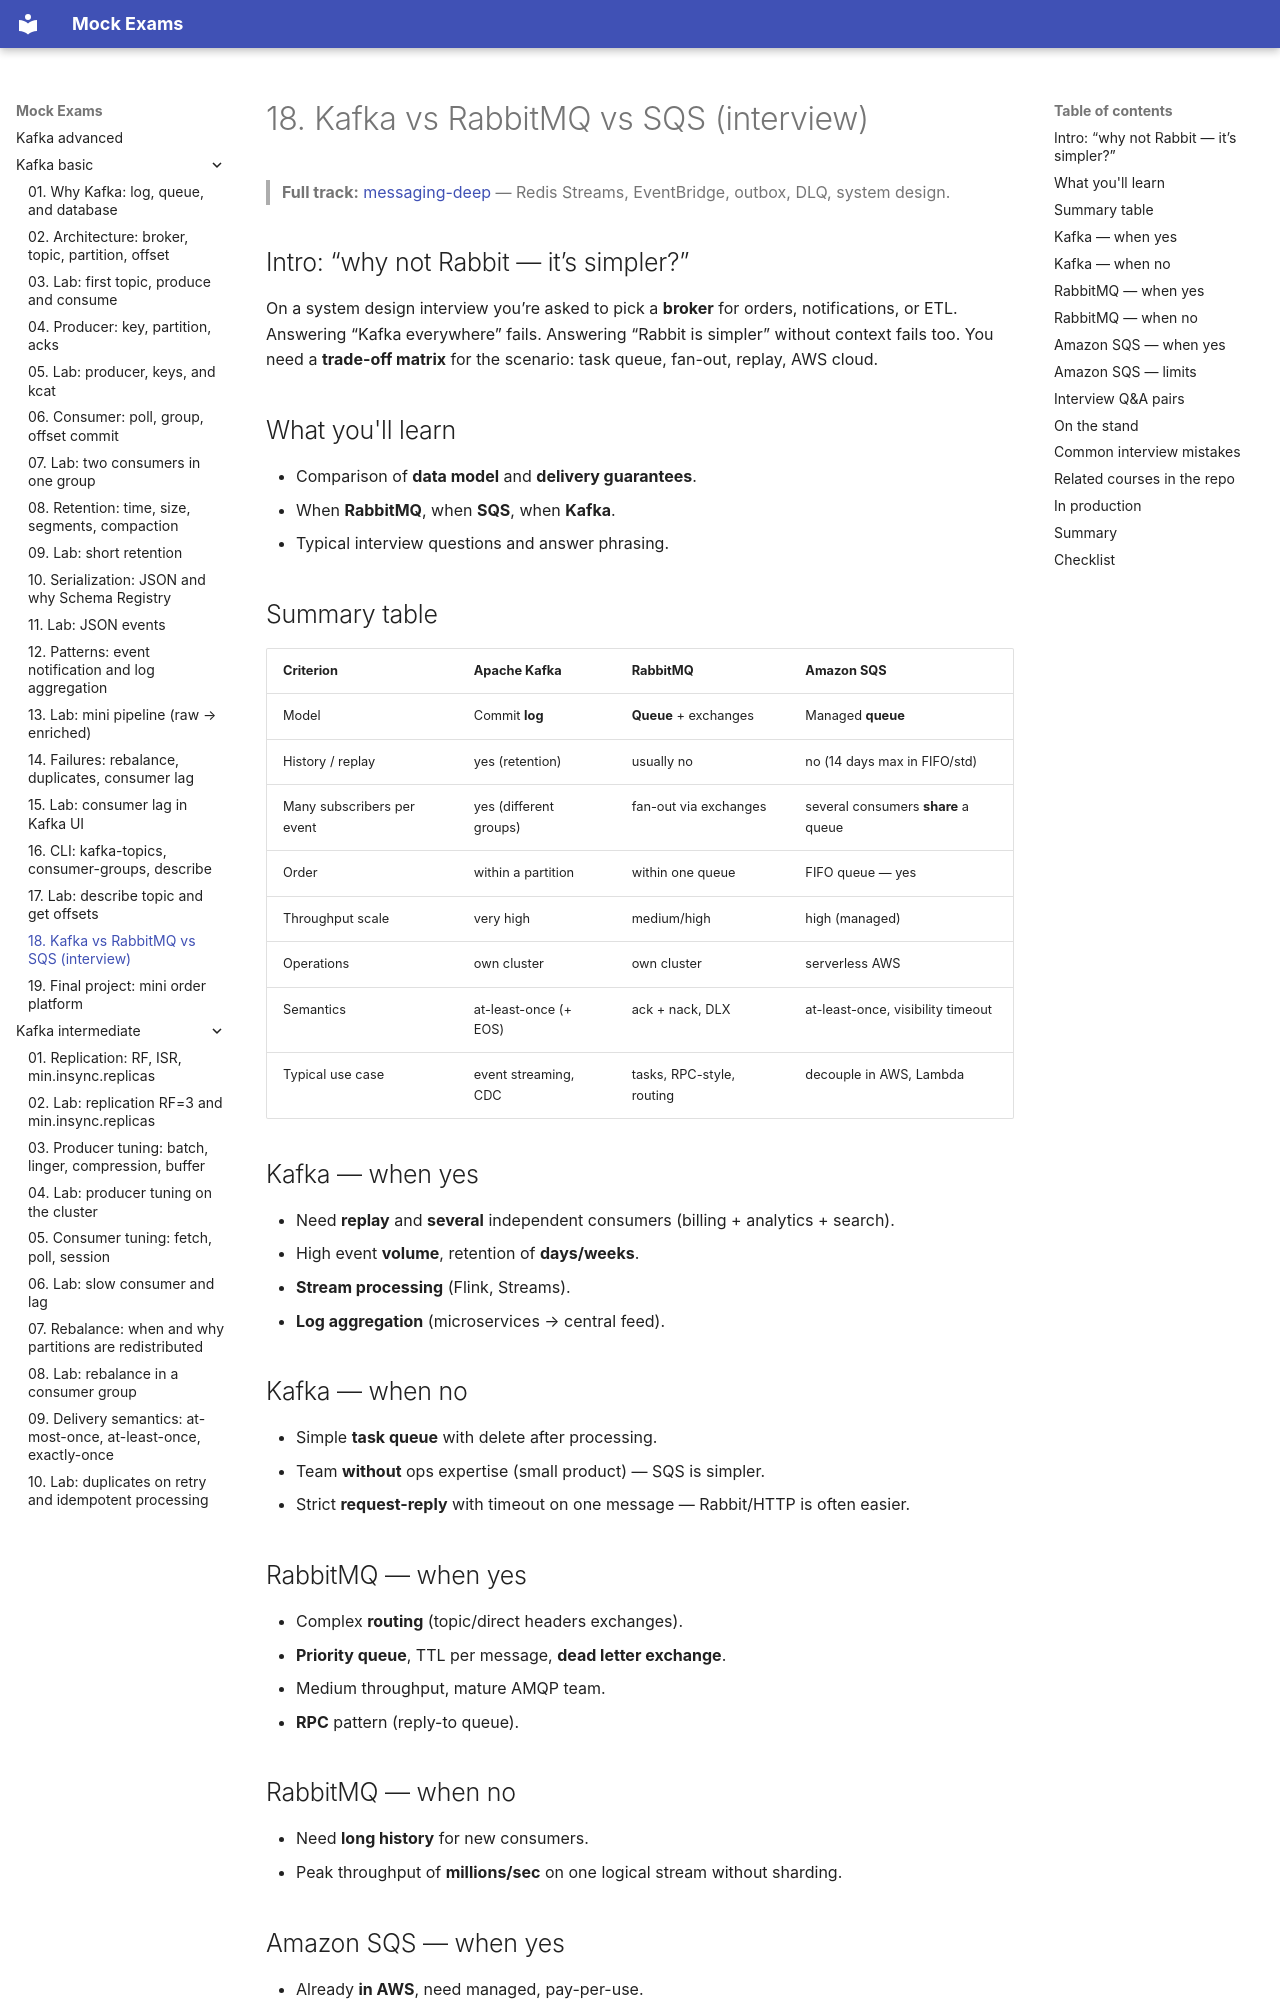

repository: FedorArbuzov/mock-exams · page: kafka-basic/18-vs-queues/index.html · generator: mkdocs

# 18. Kafka vs RabbitMQ vs SQS (interview)

> **Full track:** [messaging-deep](../messaging-deep/README.md) — Redis Streams, EventBridge, outbox, DLQ, system design.

## Intro: “why not Rabbit — it’s simpler?”

On a system design interview you’re asked to pick a **broker** for orders, notifications, or ETL. Answering “Kafka everywhere” fails. Answering “Rabbit is simpler” without context fails too. You need a **trade-off matrix** for the scenario: task queue, fan-out, replay, AWS cloud.

## What you'll learn

- Comparison of **data model** and **delivery guarantees**.
- When **RabbitMQ**, when **SQS**, when **Kafka**.
- Typical interview questions and answer phrasing.

## Summary table

| Criterion | **Apache Kafka** | **RabbitMQ** | **Amazon SQS** |
|-----------|------------------|--------------|----------------|
| Model | Commit **log** | **Queue** + exchanges | Managed **queue** |
| History / replay | yes (retention) | usually no | no (14 days max in FIFO/std) |
| Many subscribers per event | yes (different groups) | fan-out via exchanges | several consumers **share** a queue |
| Order | within a partition | within one queue | FIFO queue — yes |
| Throughput scale | very high | medium/high | high (managed) |
| Operations | own cluster | own cluster | serverless AWS |
| Semantics | at-least-once (+ EOS) | ack + nack, DLX | at-least-once, visibility timeout |
| Typical use case | event streaming, CDC | tasks, RPC-style, routing | decouple in AWS, Lambda |

## Kafka — when yes

- Need **replay** and **several** independent consumers (billing + analytics + search).
- High event **volume**, retention of **days/weeks**.
- **Stream processing** (Flink, Streams).
- **Log aggregation** (microservices → central feed).

## Kafka — when no

- Simple **task queue** with delete after processing.
- Team **without** ops expertise (small product) — SQS is simpler.
- Strict **request-reply** with timeout on one message — Rabbit/HTTP is often easier.

## RabbitMQ — when yes

- Complex **routing** (topic/direct headers exchanges).
- **Priority queue**, TTL per message, **dead letter exchange**.
- Medium throughput, mature AMQP team.
- **RPC** pattern (reply-to queue).

## RabbitMQ — when no

- Need **long history** for new consumers.
- Peak throughput of **millions/sec** on one logical stream without sharding.

## Amazon SQS — when yes

- Already **in AWS**, need managed, pay-per-use.
- Lambda **triggers**, simple worker pool.
- No need for replay; **visibility timeout** semantics are fine.
